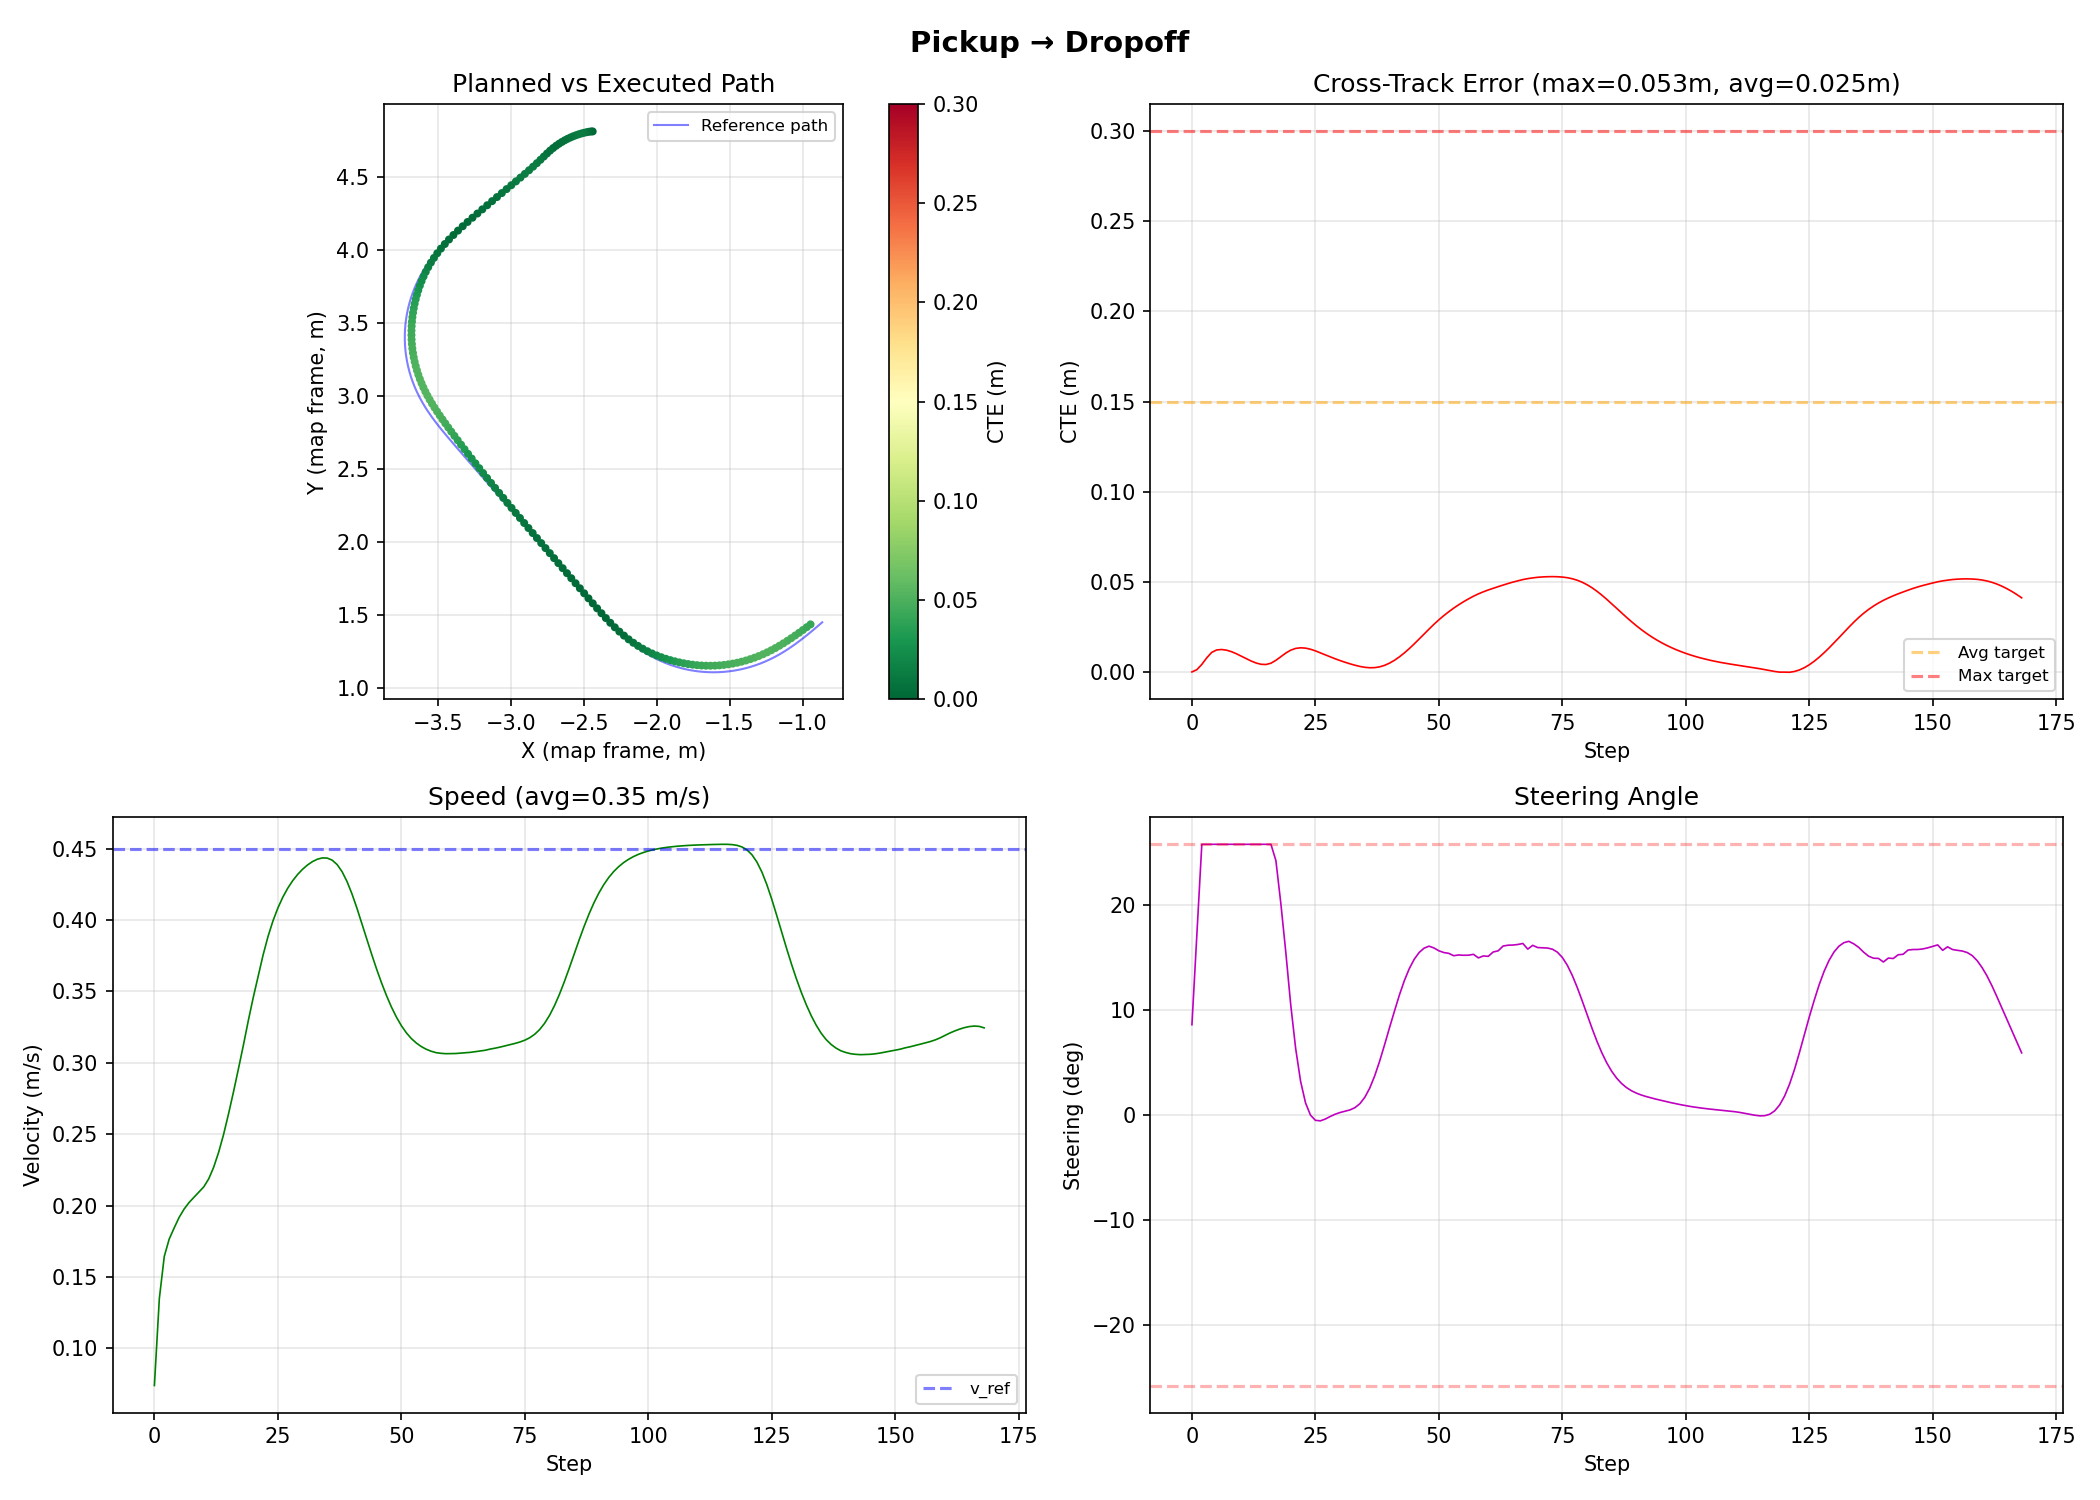

The data file committed next to this chart (first rows):
step, x, y, cte, v, delta, progress, curvature
0, -2.438, 4.811, 0.000196, 0.07384, 0.15, 0.0006026, 0.3555
1, -2.448, 4.811, 0.001458, 0.1349, 0.3, 0.002308, 1.369
2, -2.463, 4.809, 0.00436, 0.1644, 0.45, 0.004736, 2.25
3, -2.48, 4.806, 0.008014, 0.1765, 0.45, 0.007476, 2.25
4, -2.498, 4.801, 0.01103, 0.1843, 0.45, 0.01036, 2.25
5, -2.516, 4.797, 0.01237, 0.1916, 0.45, 0.01383, 2.25
6, -2.534, 4.791, 0.01263, 0.1974, 0.45, 0.01715, 2.25
7, -2.553, 4.785, 0.01227, 0.202, 0.45, 0.02055, 2.25
8, -2.572, 4.777, 0.01143, 0.2057, 0.45, 0.02399, 2.25
9, -2.591, 4.769, 0.01027, 0.2094, 0.45, 0.02746, 2.155
10, -2.61, 4.76, 0.008934, 0.2131, 0.45, 0.03098, 1.848
11, -2.63, 4.75, 0.007544, 0.2187, 0.45, 0.03455, 1.567
12, -2.649, 4.739, 0.006233, 0.2268, 0.45, 0.03822, 1.308
13, -2.669, 4.727, 0.00514, 0.2372, 0.45, 0.04204, 1.07
14, -2.688, 4.713, 0.004433, 0.2497, 0.45, 0.04603, 0.853
15, -2.709, 4.697, 0.004315, 0.2641, 0.45, 0.05025, 0.6582
16, -2.73, 4.679, 0.005035, 0.2794, 0.45, 0.0547, 0.4883
17, -2.751, 4.66, 0.006633, 0.2956, 0.423, 0.0594, 0.3456
18, -2.773, 4.639, 0.008669, 0.3121, 0.3517, 0.06437, 0.2314
19, -2.796, 4.617, 0.01065, 0.3293, 0.271, 0.06961, 0.1452
20, -2.82, 4.593, 0.01226, 0.3456, 0.1834, 0.07513, 0.08465
21, -2.846, 4.57, 0.01324, 0.3607, 0.1106, 0.08091, 5.14605e-08
22, -2.874, 4.545, 0.01358, 0.3754, 0.05597, 0.08693, -1.71943e-08
23, -2.903, 4.52, 0.01339, 0.3885, 0.02001, 0.09317, -6.74292e-09
24, -2.933, 4.495, 0.01278, 0.3994, -0.0003279, 0.09961, -5.16471e-09
25, -2.964, 4.469, 0.01188, 0.4085, -0.008964, 0.1062, -3.26276e-09
26, -2.995, 4.442, 0.0108, 0.4161, -0.009873, 0.1129, -3.94281e-09
27, -3.028, 4.416, 0.009669, 0.4224, -0.00687, 0.1198, 4.83787e-09
28, -3.06, 4.389, 0.008551, 0.4276, -0.002634, 0.1267, 6.89474e-07
29, -3.094, 4.361, 0.007487, 0.432, 0.001197, 0.1338, 0.0007219
30, -3.127, 4.333, 0.006491, 0.4356, 0.004012, 0.1409, 0.00375
31, -3.16, 4.305, 0.005562, 0.4386, 0.006082, 0.148, 0.01016
32, -3.194, 4.277, 0.0047, 0.441, 0.008327, 0.1552, 0.02265
33, -3.228, 4.249, 0.003919, 0.4427, 0.01205, 0.1624, 0.0451
34, -3.262, 4.22, 0.003256, 0.4436, 0.01863, 0.1697, 0.08223
35, -3.295, 4.191, 0.002766, 0.4435, 0.02925, 0.1769, 0.1386
36, -3.328, 4.161, 0.002518, 0.442, 0.04456, 0.1842, 0.2171
37, -3.361, 4.132, 0.002583, 0.4389, 0.0648, 0.1914, 0.3173
38, -3.392, 4.101, 0.003015, 0.434, 0.08921, 0.1985, 0.4345
39, -3.422, 4.071, 0.003843, 0.4271, 0.1165, 0.2056, 0.5603
40, -3.451, 4.04, 0.005062, 0.4184, 0.1449, 0.2125, 0.6844
41, -3.478, 4.008, 0.006638, 0.4085, 0.1724, 0.2193, 0.7973
42, -3.503, 3.976, 0.008533, 0.3977, 0.1992, 0.2259, 0.8925
43, -3.525, 3.944, 0.01071, 0.3868, 0.2231, 0.2324, 0.9672
44, -3.546, 3.912, 0.01312, 0.376, 0.2431, 0.2386, 1.022
45, -3.565, 3.88, 0.0157, 0.3656, 0.2587, 0.2448, 1.06
46, -3.582, 3.849, 0.01841, 0.3559, 0.2701, 0.2508, 1.085
47, -3.597, 3.817, 0.02116, 0.3471, 0.2772, 0.2566, 1.101
48, -3.61, 3.785, 0.02392, 0.3391, 0.2806, 0.2624, 1.111
49, -3.622, 3.754, 0.02659, 0.332, 0.2777, 0.268, 1.117
50, -3.633, 3.723, 0.02909, 0.326, 0.2729, 0.2735, 1.121
51, -3.642, 3.692, 0.03141, 0.3211, 0.27, 0.279, 1.123
52, -3.65, 3.661, 0.03357, 0.3171, 0.2687, 0.2844, 1.124
53, -3.658, 3.63, 0.03556, 0.314, 0.2648, 0.2897, 1.125
54, -3.664, 3.6, 0.0374, 0.3115, 0.266, 0.2951, 1.126
55, -3.669, 3.569, 0.03911, 0.3096, 0.2655, 0.3004, 1.127
56, -3.673, 3.538, 0.04069, 0.3082, 0.2656, 0.3056, 1.129
57, -3.676, 3.508, 0.04216, 0.3071, 0.267, 0.3109, 1.13
58, -3.678, 3.477, 0.04347, 0.3067, 0.2611, 0.3162, 1.131
59, -3.679, 3.447, 0.04461, 0.3064, 0.2643, 0.3215, 1.132
... 611 more rows
